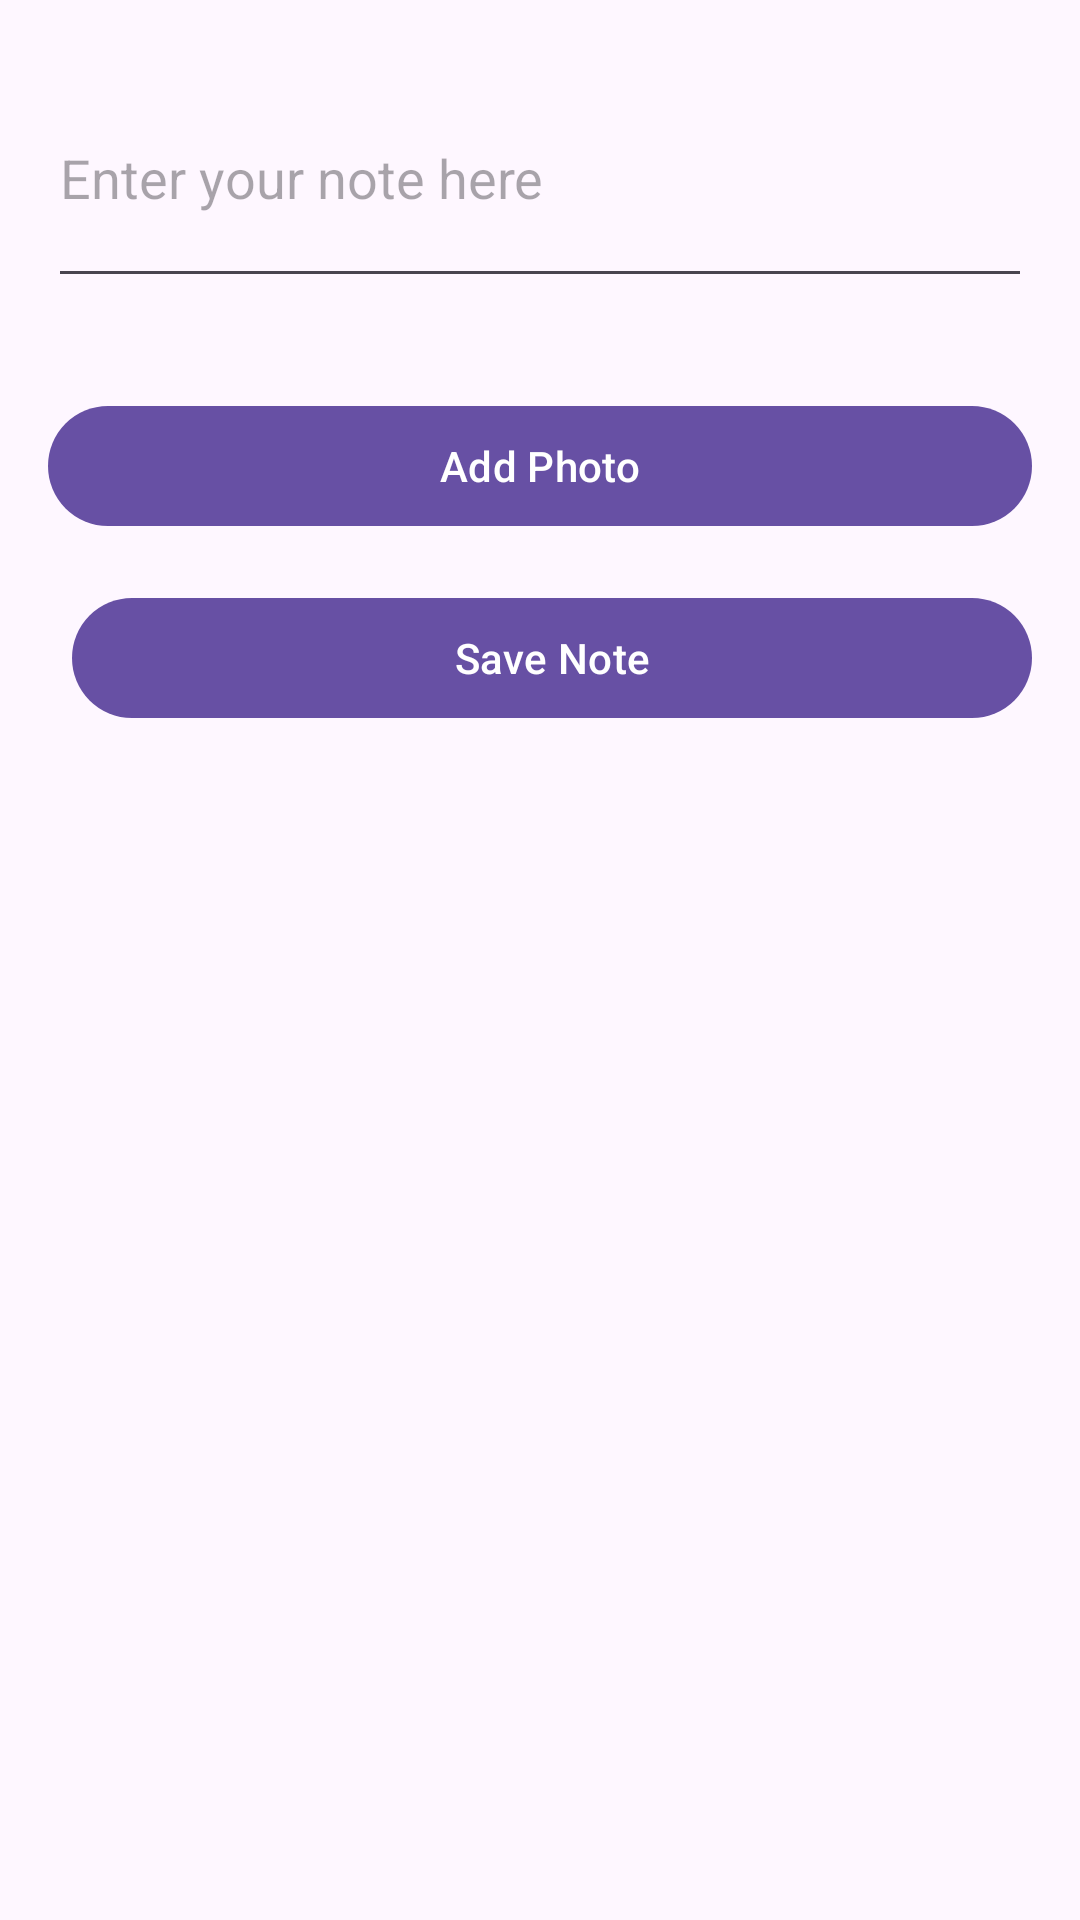

Here is an Android app screen rendered from its layout file. Give the layout XML and the strings, colors and styles it references.
<!-- AndroidManifest.xml: application theme Theme.Fyp20 -->
<!-- res/layout/dialog_add_note.xml -->
<?xml version="1.0" encoding="utf-8"?>
<LinearLayout xmlns:android="http://schemas.android.com/apk/res/android"
    android:layout_width="match_parent"
    android:layout_height="wrap_content"
    android:orientation="vertical"
    android:padding="16dp">

    <EditText
        android:id="@+id/editTextNote"
        android:layout_width="match_parent"
        android:layout_height="wrap_content"
        android:hint="Enter your note here"
        android:inputType="textMultiLine"
        android:minLines="3" />

    <FrameLayout
        android:layout_width="match_parent"
        android:layout_height="wrap_content"
        android:layout_marginTop="16dp">

        <ImageView
            android:id="@+id/imageViewPhoto"
            android:layout_width="match_parent"
            android:layout_height="200dp"
            android:visibility="gone"
            android:scaleType="fitCenter"
            android:adjustViewBounds="true"
            android:contentDescription="Selected Image" />

        <ImageButton
            android:id="@+id/btnDeletePhoto"
            android:layout_width="wrap_content"
            android:layout_height="wrap_content"
            android:layout_gravity="top|end"
            android:src="@android:drawable/ic_menu_close_clear_cancel"
            android:visibility="gone"
            android:contentDescription="Delete Photo" />

    </FrameLayout>

    <LinearLayout
        android:layout_width="match_parent"
        android:layout_height="wrap_content"
        android:orientation="horizontal"
        android:layout_marginTop="16dp">

        <com.google.android.material.button.MaterialButton
            android:id="@+id/btnAddPhoto"
            android:layout_width="0dp"
            android:layout_height="wrap_content"
            android:layout_weight="1"
            android:text="Add Photo" />

    </LinearLayout>

    <LinearLayout
        android:layout_width="match_parent"
        android:layout_height="wrap_content"
        android:orientation="horizontal"
        android:layout_marginTop="16dp">

        <com.google.android.material.button.MaterialButton
            android:id="@+id/btnSaveNote"
            android:layout_width="0dp"
            android:layout_height="wrap_content"
            android:layout_weight="1"
            android:layout_marginStart="8dp"
            android:text="Save Note" />

    </LinearLayout>

</LinearLayout>
<!-- resources referenced by this layout -->
<resources>
  <style name="Theme.Fyp20" parent="Base.Theme.Fyp20" />
  <style name="Base.Theme.Fyp20" parent="Theme.Material3.DayNight.NoActionBar">
          
          
      </style>
</resources>
